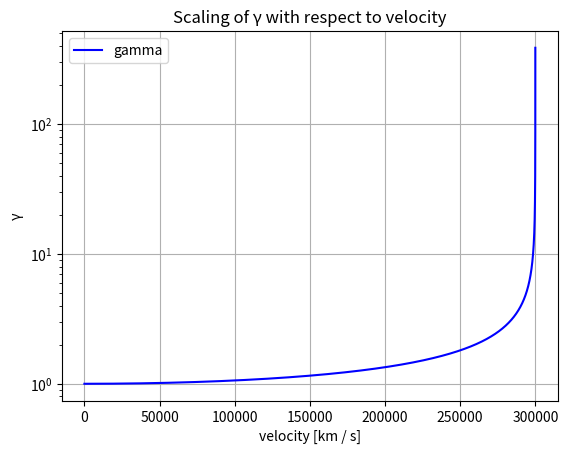

Reproduce this figure in Python.
import numpy as np
import matplotlib.pyplot as plt

c = 300000

def gamma(v):
	return (1 / np.sqrt(1 - (np.pow(v, 2) / np.pow(c, 2))))

velocities = np.linspace(0, c - 1, 1000000)
gammas = gamma(velocities)

fig, ax = plt.subplots()
ax.set_xlabel("velocity [km / s]")
ax.set_ylabel("γ")
ax.set_title("Scaling of γ with respect to velocity")
ax.set_yscale("log")
ax.plot(velocities, gammas, label = "gamma", color = "blue")
ax.legend()
ax.grid()


plt.savefig("gamma.svg")

